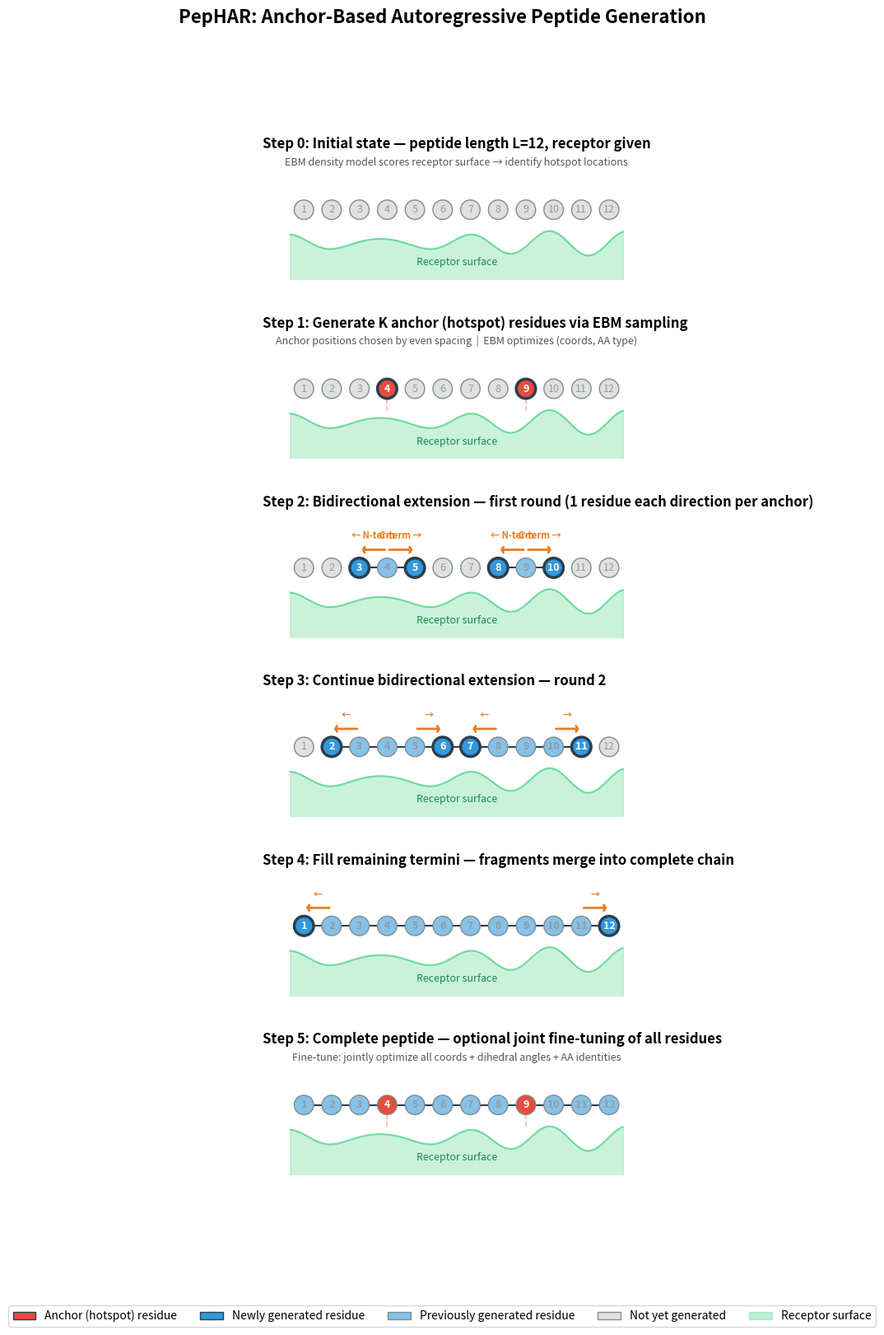

The matplotlib source for this figure: (Note: this script raises an exception after producing the figure.)
"""PepHAR peptide generation process visualization."""

import matplotlib.pyplot as plt
import matplotlib.patches as mpatches
import numpy as np

fig, axes = plt.subplots(6, 1, figsize=(14, 16), gridspec_kw={"hspace": 0.5})

L = 12  # peptide length for illustration
anchor_positions = [3, 8]  # 0-indexed anchor positions (2 anchors)
K = len(anchor_positions)

# Colors
C_EMPTY = "#E0E0E0"       # not yet generated
C_ANCHOR = "#E74C3C"      # anchor/hotspot residue
C_GENERATED = "#3498DB"   # newly generated residue
C_PREV = "#85C1E9"        # previously generated residue
C_RECEPTOR = "#2ECC71"    # receptor surface

residue_radius = 0.35
x_start = 1.0
x_spacing = 1.0


def draw_receptor(ax, x_center, y=-1.2, width=12):
    """Draw receptor surface as a wavy shape at the bottom."""
    x = np.linspace(x_center - width / 2, x_center + width / 2, 200)
    y_top = y + 0.3 * np.sin(2 * np.pi * x / 3) + 0.15 * np.cos(4 * np.pi * x / 5)
    y_bot = np.full_like(x, y - 1.5)
    ax.fill_between(x, y_bot, y_top, color=C_RECEPTOR, alpha=0.25, zorder=0)
    ax.plot(x, y_top, color=C_RECEPTOR, alpha=0.6, lw=1.5, zorder=0)
    ax.text(x_center, y - 0.7, "Receptor surface", ha="center", va="center",
            fontsize=9, color="#1a8a4a", fontstyle="italic")


def draw_residues(ax, states, highlight=None, arrows=None):
    """
    Draw a row of residues.
    states: list of ('empty', 'anchor', 'generated', 'prev')
    highlight: set of indices to draw with thicker border
    arrows: list of (from_idx, to_idx, label) for extension arrows
    """
    x_center = x_start + (L - 1) * x_spacing / 2
    draw_receptor(ax, x_center)

    color_map = {
        "empty": C_EMPTY,
        "anchor": C_ANCHOR,
        "generated": C_GENERATED,
        "prev": C_PREV,
    }

    for i, state in enumerate(states):
        x = x_start + i * x_spacing
        y = 0
        color = color_map[state]
        lw = 2.5 if (highlight and i in highlight) else 1.0
        ec = "#2C3E50" if (highlight and i in highlight) else "#7F8C8D"

        circle = plt.Circle((x, y), residue_radius, fc=color, ec=ec, lw=lw, zorder=2)
        ax.add_patch(circle)
        ax.text(x, y, str(i + 1), ha="center", va="center", fontsize=9,
                fontweight="bold" if state != "empty" else "normal",
                color="white" if state in ("anchor", "generated") else "#999")

        # Draw dashed connection lines for hotspot → receptor
        if state == "anchor":
            ax.plot([x, x], [-residue_radius, -0.85], ls="--", color=C_ANCHOR,
                    alpha=0.4, lw=1.2, zorder=1)

    # Draw backbone connections
    for i in range(L - 1):
        if states[i] != "empty" and states[i + 1] != "empty":
            x1 = x_start + i * x_spacing + residue_radius
            x2 = x_start + (i + 1) * x_spacing - residue_radius
            ax.plot([x1, x2], [0, 0], color="#2C3E50", lw=1.5, zorder=1)

    if arrows:
        for from_idx, to_idx, label in arrows:
            x_from = x_start + from_idx * x_spacing
            x_to = x_start + to_idx * x_spacing
            direction = 1 if to_idx > from_idx else -1
            ax.annotate(
                "", xy=(x_to, 0.65), xytext=(x_from, 0.65),
                arrowprops=dict(arrowstyle="->,head_width=0.25,head_length=0.15",
                                color="#E67E22", lw=2),
                zorder=3,
            )
            mid_x = (x_from + x_to) / 2
            ax.text(mid_x, 0.95, label, ha="center", va="bottom",
                    fontsize=8, color="#E67E22", fontweight="bold")

    ax.set_xlim(-0.5, x_start + L * x_spacing + 0.5)
    ax.set_ylim(-2.5, 1.8)
    ax.set_aspect("equal")
    ax.axis("off")


# ── Step 0: Initial state ──
states0 = ["empty"] * L
draw_residues(axes[0], states0)
axes[0].set_title("Step 0: Initial state — peptide length L=12, receptor given",
                   fontsize=12, fontweight="bold", pad=10, loc="left")
axes[0].text(x_start + (L - 1) * x_spacing / 2, 1.6,
             "EBM density model scores receptor surface → identify hotspot locations",
             ha="center", fontsize=9, color="#555", fontstyle="italic")

# ── Step 1: Anchor generation ──
states1 = ["empty"] * L
for p in anchor_positions:
    states1[p] = "anchor"
draw_residues(axes[1], states1, highlight=set(anchor_positions))
axes[1].set_title("Step 1: Generate K anchor (hotspot) residues via EBM sampling",
                   fontsize=12, fontweight="bold", pad=10, loc="left")
axes[1].text(x_start + (L - 1) * x_spacing / 2, 1.6,
             "Anchor positions chosen by even spacing  |  EBM optimizes (coords, AA type)",
             ha="center", fontsize=9, color="#555", fontstyle="italic")

# ── Step 2: First expansion round ──
states2 = ["empty"] * L
for p in anchor_positions:
    states2[p] = "prev"
# Expand: anchor[0] backward → pos 2, anchor[0] forward → pos 4
states2[2] = "generated"
states2[4] = "generated"
# Expand: anchor[1] backward → pos 7, anchor[1] forward → pos 9
states2[7] = "generated"
states2[9] = "generated"
draw_residues(axes[2], states2, highlight={2, 4, 7, 9},
              arrows=[(3, 2, "← N-term"), (3, 4, "C-term →"),
                      (8, 7, "← N-term"), (8, 9, "C-term →")])
axes[2].set_title("Step 2: Bidirectional extension — first round (1 residue each direction per anchor)",
                   fontsize=12, fontweight="bold", pad=10, loc="left")

# ── Step 3: Continue expansion ──
states3 = ["empty"] * L
for p in anchor_positions:
    states3[p] = "prev"
for p in [2, 4, 7, 9]:
    states3[p] = "prev"
# Next round
states3[1] = "generated"
states3[5] = "generated"
states3[6] = "generated"
states3[10] = "generated"
draw_residues(axes[3], states3, highlight={1, 5, 6, 10},
              arrows=[(2, 1, "←"), (4, 5, "→"), (7, 6, "←"), (9, 10, "→")])
axes[3].set_title("Step 3: Continue bidirectional extension — round 2",
                   fontsize=12, fontweight="bold", pad=10, loc="left")

# ── Step 4: Final residues ──
states4 = ["prev"] * L
states4[0] = "generated"
states4[11] = "generated"
# merge fragments at pos 5-6 already connected
draw_residues(axes[4], states4, highlight={0, 11},
              arrows=[(1, 0, "←"), (10, 11, "→")])
axes[4].set_title("Step 4: Fill remaining termini — fragments merge into complete chain",
                   fontsize=12, fontweight="bold", pad=10, loc="left")

# ── Step 5: Complete peptide + optional fine-tuning ──
states5 = ["prev"] * L
for p in anchor_positions:
    states5[p] = "anchor"
draw_residues(axes[5], states5)
axes[5].set_title("Step 5: Complete peptide — optional joint fine-tuning of all residues",
                   fontsize=12, fontweight="bold", pad=10, loc="left")
axes[5].text(x_start + (L - 1) * x_spacing / 2, 1.6,
             "Fine-tune: jointly optimize all coords + dihedral angles + AA identities",
             ha="center", fontsize=9, color="#555", fontstyle="italic")

# ── Legend ──
legend_patches = [
    mpatches.Patch(fc=C_ANCHOR, ec="#2C3E50", label="Anchor (hotspot) residue"),
    mpatches.Patch(fc=C_GENERATED, ec="#2C3E50", label="Newly generated residue"),
    mpatches.Patch(fc=C_PREV, ec="#7F8C8D", label="Previously generated residue"),
    mpatches.Patch(fc=C_EMPTY, ec="#7F8C8D", label="Not yet generated"),
    mpatches.Patch(fc=C_RECEPTOR, ec=C_RECEPTOR, alpha=0.3, label="Receptor surface"),
]
fig.legend(handles=legend_patches, loc="lower center", ncol=5, fontsize=10,
           frameon=True, fancybox=True, shadow=False,
           bbox_to_anchor=(0.5, -0.01))

fig.suptitle("PepHAR: Anchor-Based Autoregressive Peptide Generation",
             fontsize=16, fontweight="bold", y=0.995)

plt.savefig("figures/pephar_generation_process.png", dpi=200, bbox_inches="tight",
            facecolor="white")
plt.savefig("figures/pephar_generation_process.pdf", bbox_inches="tight",
            facecolor="white")
print("Saved to figures/pephar_generation_process.png/.pdf")
